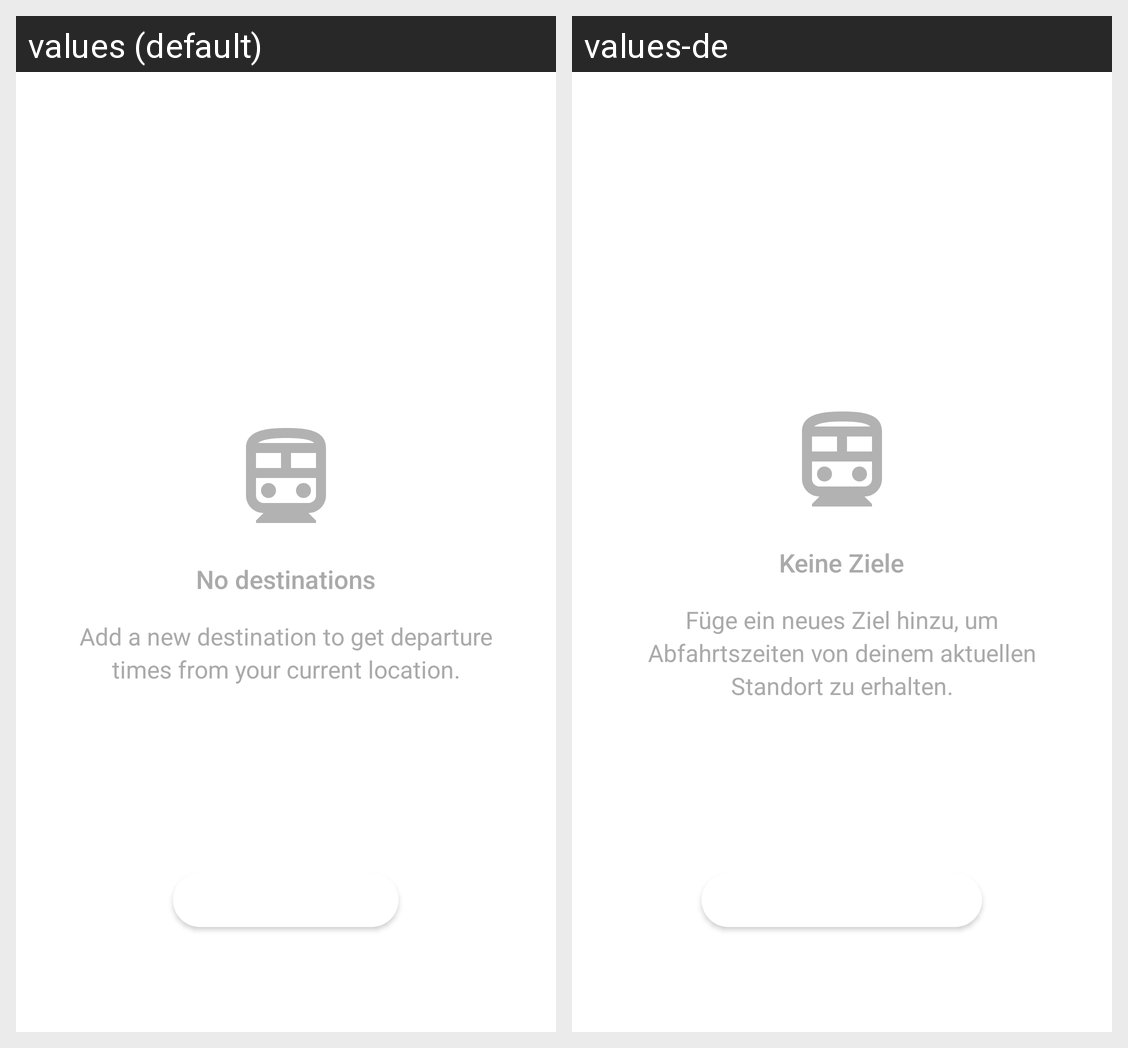

Here is an Android app screen in its default locale and in the app's own translations. Write out the translated-string differences for the strings that appear on this screen.
Android screen res/layout/content_main_placeholder.xml rendered under 2 locales, left to right: values (default), values-de. Device: Nexus 5 (rendered at 1080×1920; each locale shown at half size, 540×960, under a caption strip naming it); theme AppTheme.
Strings drawn on this screen, with the default value and each locale's value (text and hints the layout hard-codes, and strings that could not be matched under every locale, appear in the picture but are not listed):

no_destinations_added
  values: No destinations
  values-de: Keine Ziele

add_destination_with_button
  values: Add a new destination to get departure times from your current location.
  values-de: Füge ein neues Ziel hinzu, um Abfahrtszeiten von deinem aktuellen Standort zu erhalten.
